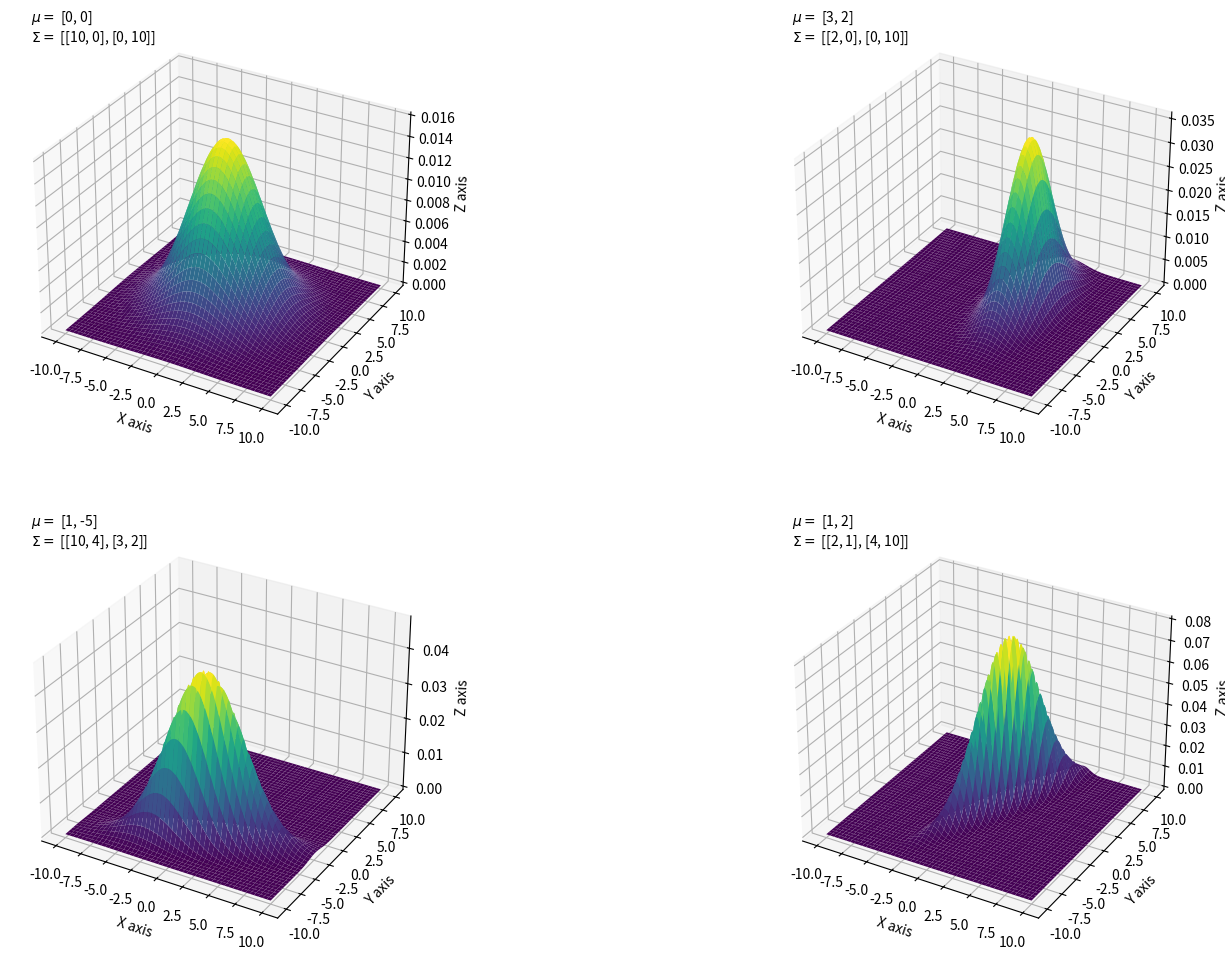

Write Python code to recreate this figure.
import pandas as pd
import numpy as np
import matplotlib.pyplot as plt

from mpl_toolkits import mplot3d
from scipy.stats import multivariate_normal





#Create grid and multivariate normal
x = np.linspace(-10,10,500)
y = np.linspace(-10,10,500)
X, Y = np.meshgrid(x,y)
pos = np.empty(X.shape + (2,))
pos[:, :, 0] = X; pos[:, :, 1] = Y

mu_list = [[0,0],
           [3,2],
           [1,-5],
           [1,2] ]
sigma_list = [ [[10,0],[0,10]],
               [[2,0], [0,10]],
               [[10,4],[3,2]],
               [[2,1], [4,10]] ]

# Draw 3D multivariate Gaussian plots
fig = plt.figure(figsize=(18,12))
i = 0
for mu, sigma in zip(mu_list, sigma_list):
    rv = multivariate_normal(mu, sigma)
    i = i + 1
    ax = fig.add_subplot(2, 2, i, projection='3d')
    ax.plot_surface(X, Y, rv.pdf(pos),cmap='viridis',linewidth=0)
    ax.text2D(0.05, 0.95, "$\mu=$ %s\n$\Sigma=$ %s" % (mu,sigma), transform=ax.transAxes)
    ax.set_xlabel('X axis')
    ax.set_ylabel('Y axis')
    ax.set_zlabel('Z axis')

plt.show()

